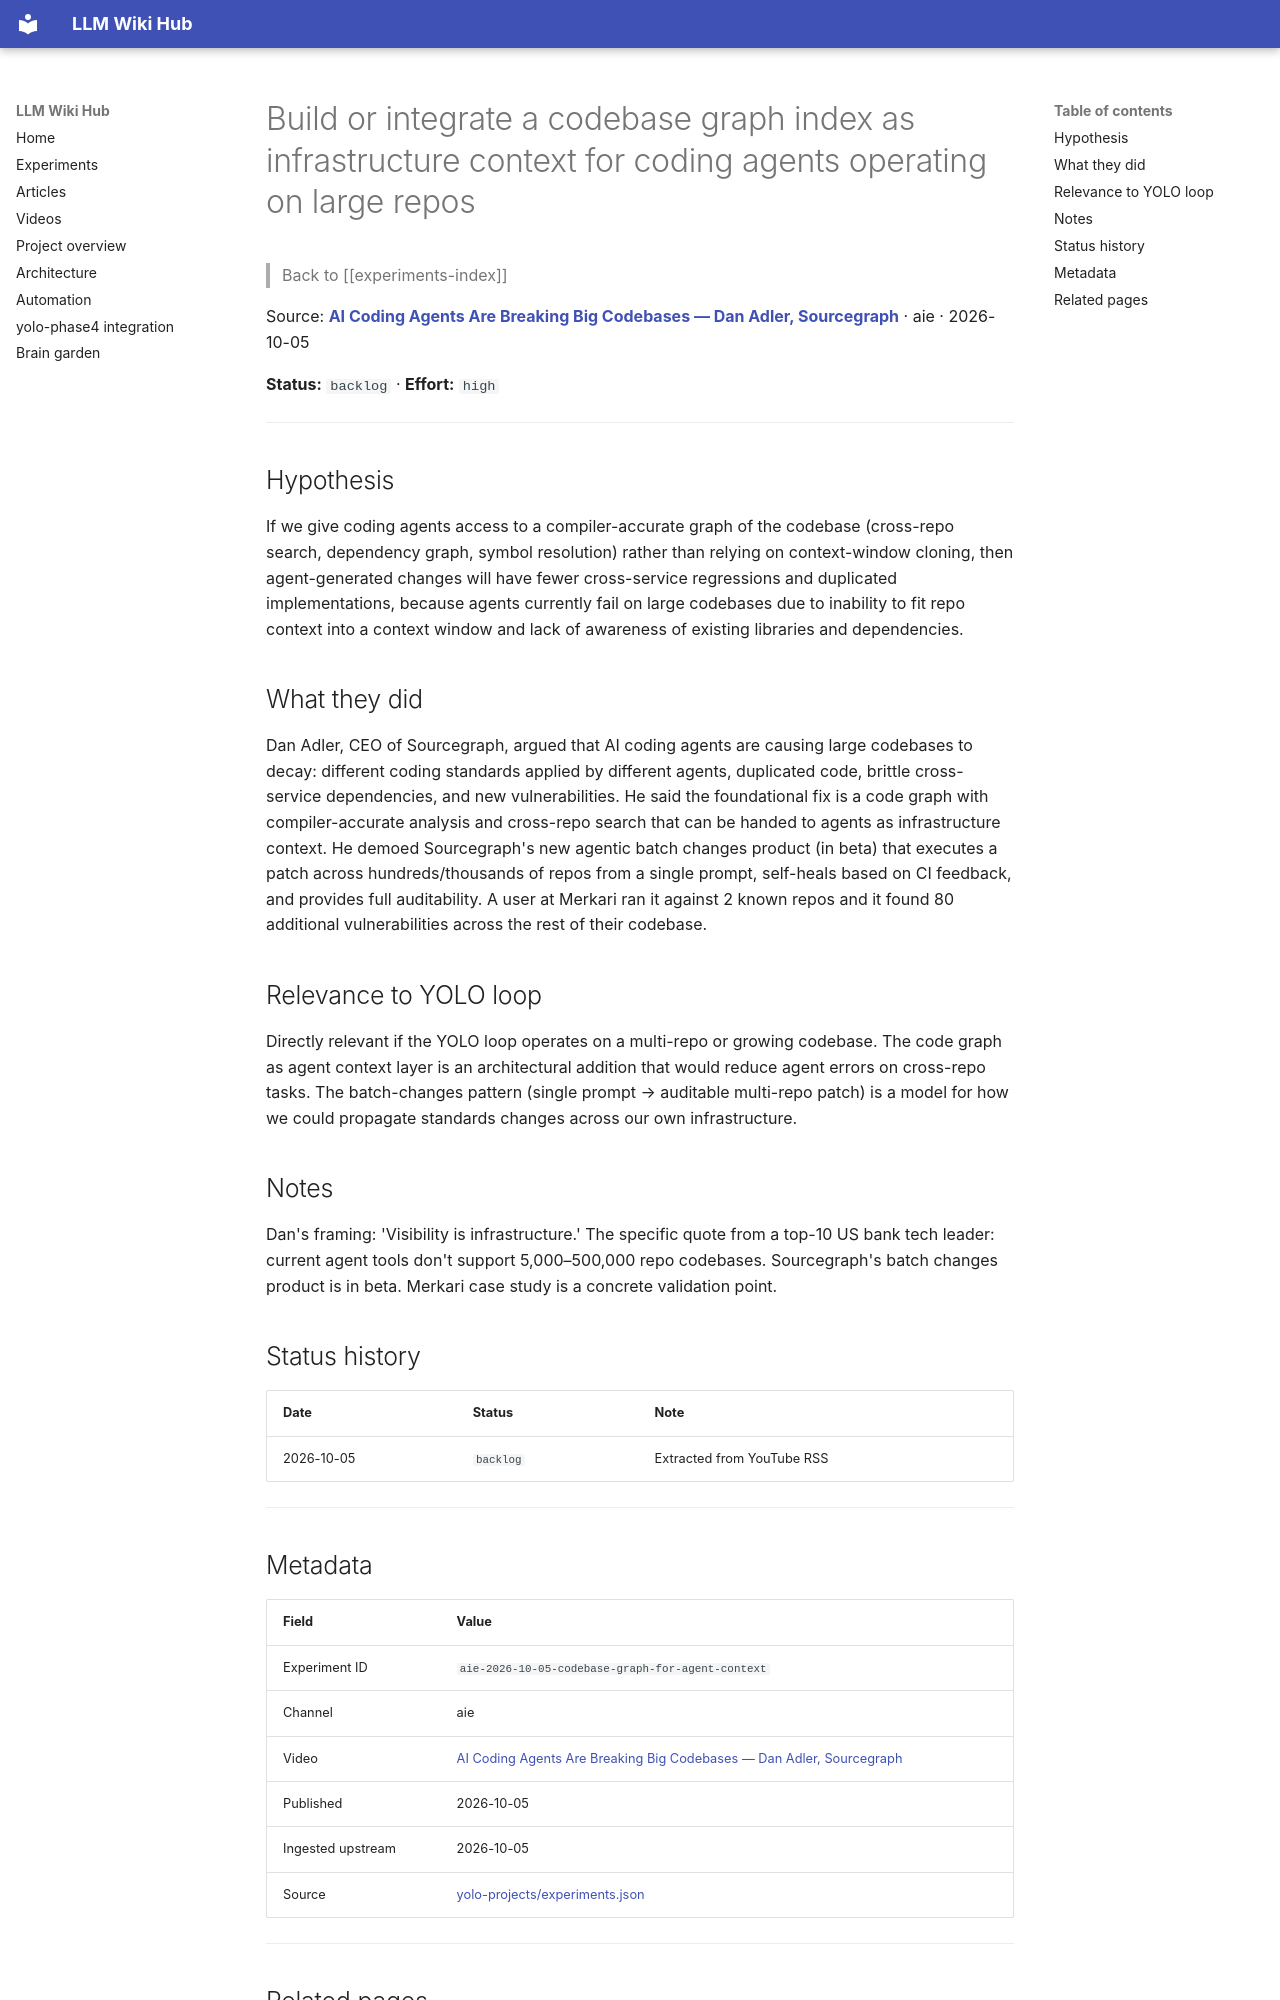

repository: Anguijm/llm-wiki-hub · page: experiments/aie-2026-10-05-codebase-graph-for-agent-context/index.html · generator: mkdocs

# Build or integrate a codebase graph index as infrastructure context for coding agents operating on large repos

> Back to [[experiments-index]]

Source: **[AI Coding Agents Are Breaking Big Codebases — Dan Adler, Sourcegraph](https://www.youtube.com/watch?v=Bdrs3uAX0_M)** · aie · 2026-10-05

**Status:** `backlog` · **Effort:** `high`

---

## Hypothesis

If we give coding agents access to a compiler-accurate graph of the codebase (cross-repo search, dependency graph, symbol resolution) rather than relying on context-window cloning, then agent-generated changes will have fewer cross-service regressions and duplicated implementations, because agents currently fail on large codebases due to inability to fit repo context into a context window and lack of awareness of existing libraries and dependencies.

## What they did

Dan Adler, CEO of Sourcegraph, argued that AI coding agents are causing large codebases to decay: different coding standards applied by different agents, duplicated code, brittle cross-service dependencies, and new vulnerabilities. He said the foundational fix is a code graph with compiler-accurate analysis and cross-repo search that can be handed to agents as infrastructure context. He demoed Sourcegraph's new agentic batch changes product (in beta) that executes a patch across hundreds/thousands of repos from a single prompt, self-heals based on CI feedback, and provides full auditability. A user at Merkari ran it against 2 known repos and it found 80 additional vulnerabilities across the rest of their codebase.

## Relevance to YOLO loop

Directly relevant if the YOLO loop operates on a multi-repo or growing codebase. The code graph as agent context layer is an architectural addition that would reduce agent errors on cross-repo tasks. The batch-changes pattern (single prompt → auditable multi-repo patch) is a model for how we could propagate standards changes across our own infrastructure.

## Notes

Dan's framing: 'Visibility is infrastructure.' The specific quote from a top-10 US bank tech leader: current agent tools don't support 5,000–500,000 repo codebases. Sourcegraph's batch changes product is in beta. Merkari case study is a concrete validation point.

## Status history

| Date | Status | Note |
|---|---|---|
| 2026-10-05 | `backlog` | Extracted from YouTube RSS |

---
